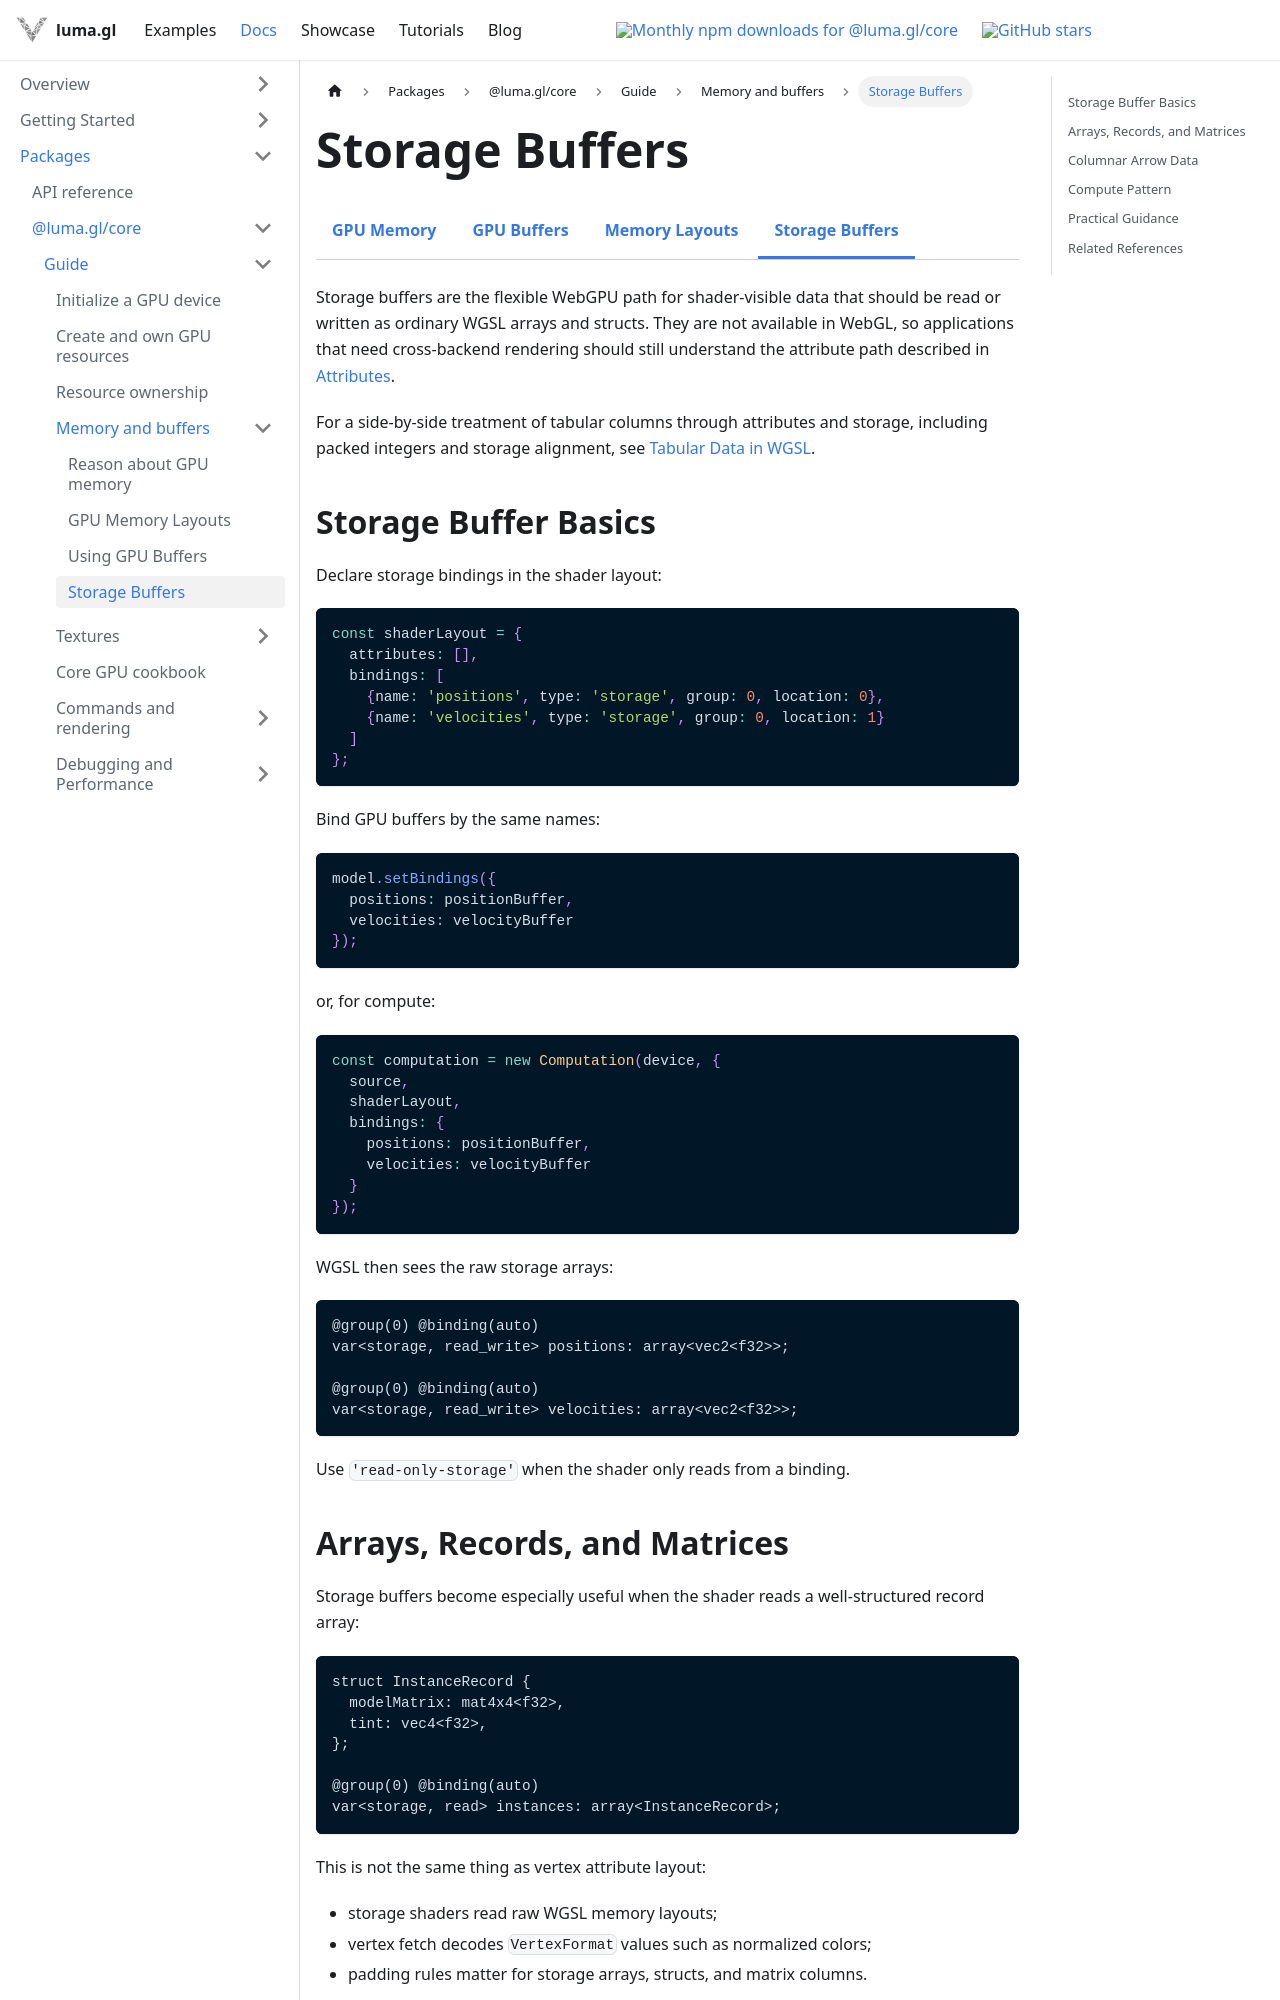

repository: visgl/luma.gl · page: next/docs/api-guide/gpu/gpu-storage-buffers.html · generator: docusaurus

import {GpuMemoryDocsTabs} from '@site/src/components/docs/gpu-memory-docs-tabs';

# Storage Buffers

<GpuMemoryDocsTabs active="gpu-storage-buffers" />

Storage buffers are the flexible WebGPU path for shader-visible data that should
be read or written as ordinary WGSL arrays and structs. They are not available in
WebGL, so applications that need cross-backend rendering should still understand
the attribute path described in [Attributes](./gpu-attributes).

For a side-by-side treatment of tabular columns through attributes and storage,
including packed integers and storage alignment, see
[Tabular Data in WGSL](./tabular-data-in-wgsl).

## Storage Buffer Basics

Declare storage bindings in the shader layout:

```ts
const shaderLayout = {
  attributes: [],
  bindings: [
    {name: 'positions', type: 'storage', group: 0, location: 0},
    {name: 'velocities', type: 'storage', group: 0, location: 1}
  ]
};
```

Bind GPU buffers by the same names:

```ts
model.setBindings({
  positions: positionBuffer,
  velocities: velocityBuffer
});
```

or, for compute:

```ts
const computation = new Computation(device, {
  source,
  shaderLayout,
  bindings: {
    positions: positionBuffer,
    velocities: velocityBuffer
  }
});
```

WGSL then sees the raw storage arrays:

```wgsl
@group(0) @binding(auto)
var<storage, read_write> positions: array<vec2<f32>>;

@group(0) @binding(auto)
var<storage, read_write> velocities: array<vec2<f32>>;
```

Use `'read-only-storage'` when the shader only reads from a binding.
